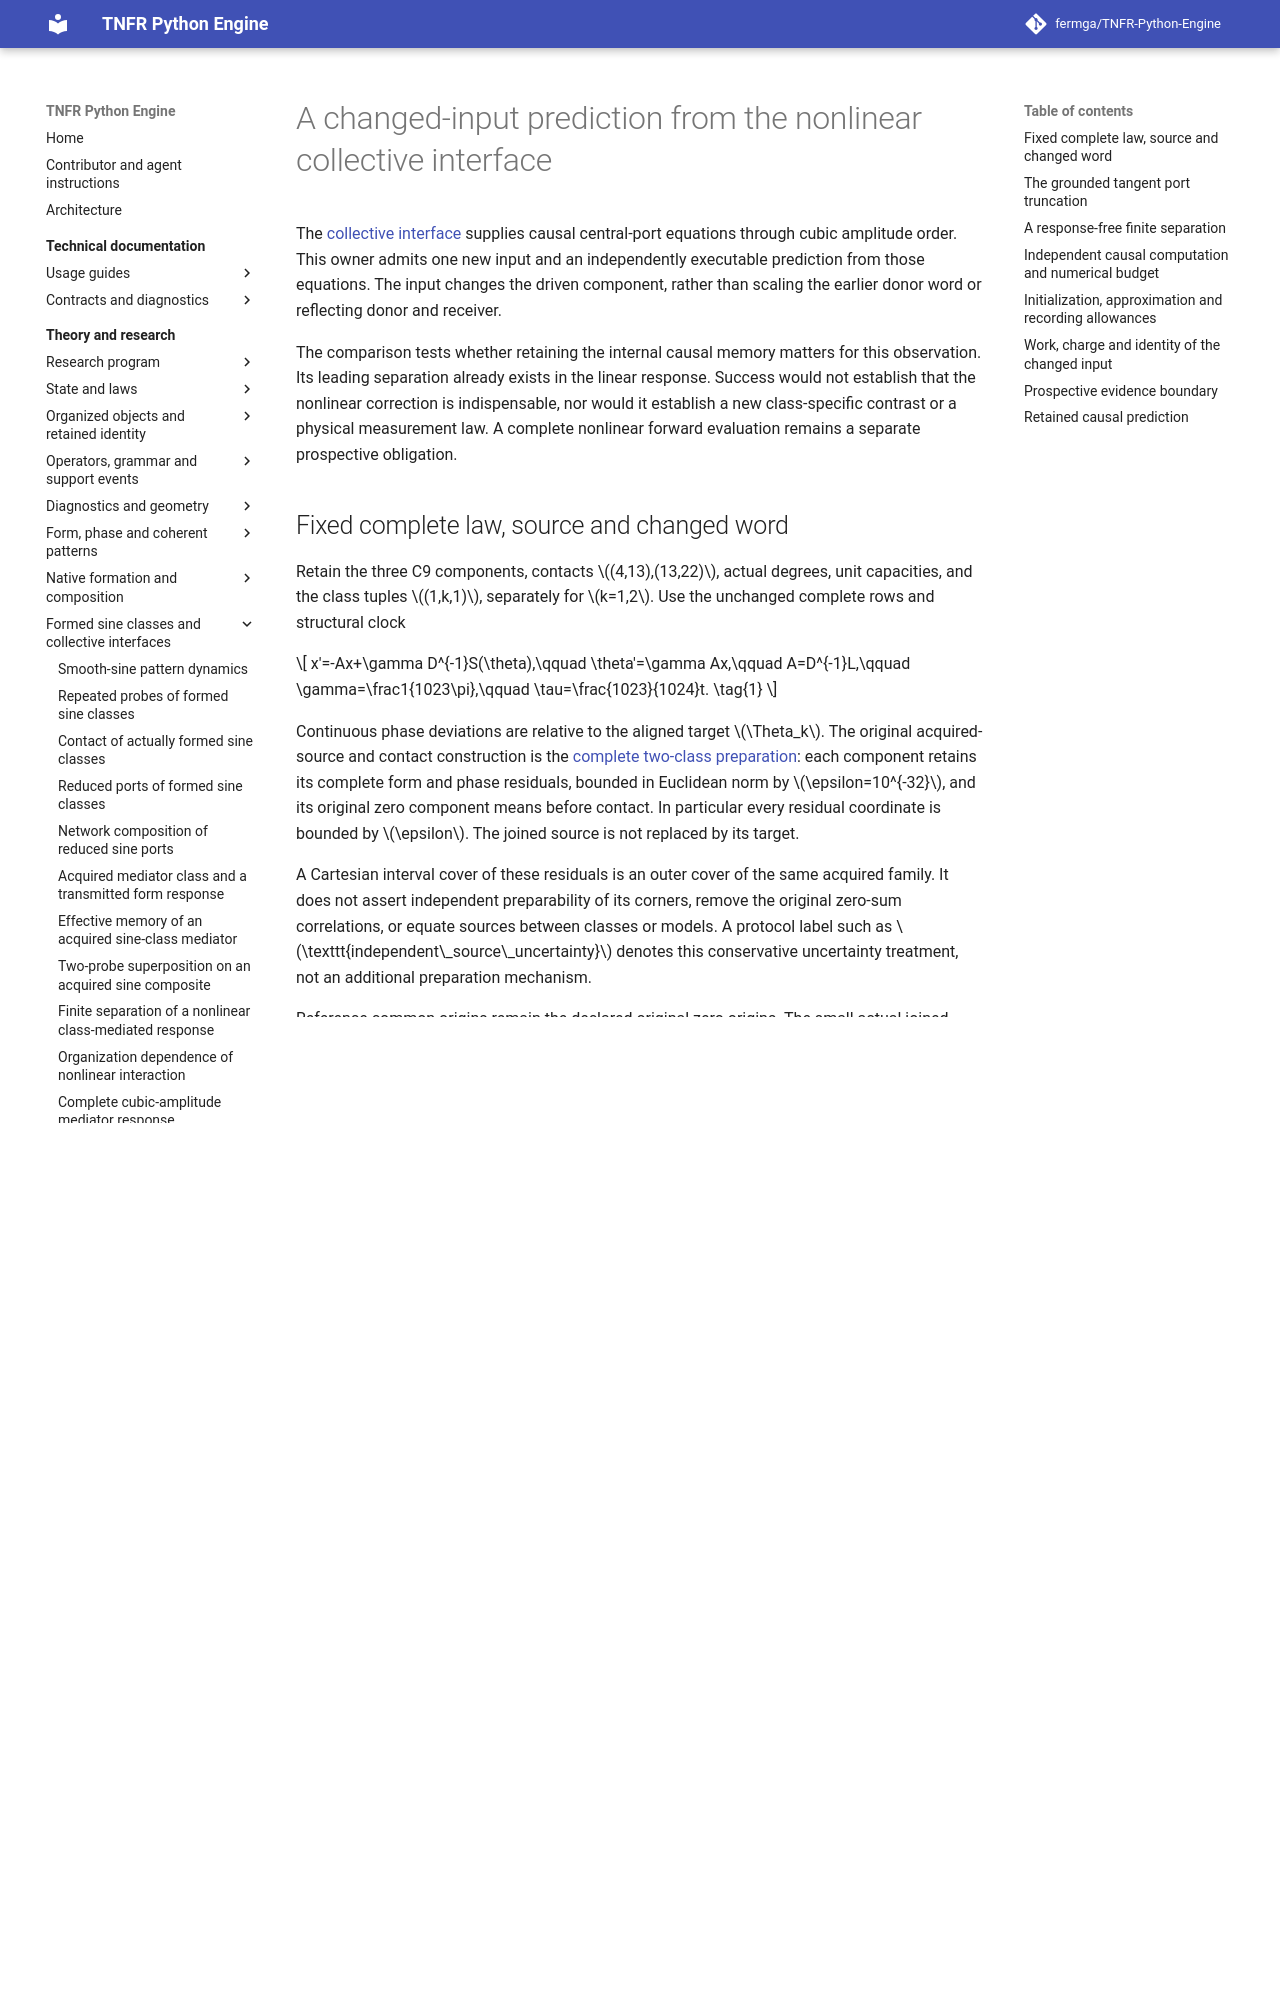

repository: fermga/TNFR-Python-Engine · page: theory/nodal/SINE_CLASS_CHANGED_INPUT_PREDICTION/index.html · generator: mkdocs

# A changed-input prediction from the nonlinear collective interface

<a id="sine-class-changed-input-prediction"></a>

The [collective interface](SINE_CLASS_COLLECTIVE_INTERFACE.md) supplies
causal central-port equations through cubic amplitude order. This owner
admits one new input and an independently executable prediction from those
equations. The input changes the driven component, rather than scaling
the earlier donor word or reflecting donor and receiver.

The comparison tests whether retaining the internal causal memory matters
for this observation. Its leading separation already exists in the linear
response. Success would not establish that the nonlinear correction is
indispensable, nor would it establish a new class-specific contrast or a
physical measurement law. A complete nonlinear forward evaluation remains
a separate prospective obligation.

<a id="sine-changed-input-complete-protocol"></a>
## Fixed complete law, source and changed word

Retain the three C9 components, contacts \((4,13),(13,22)\), actual degrees,
unit capacities, and the class tuples \((1,k,1)\), separately for \(k=1,2\).
Use the unchanged complete rows and structural clock
\[
 x'=-Ax+\gamma D^{-1}S(\theta),\qquad
 \theta'=\gamma Ax,\qquad
 A=D^{-1}L,\qquad \gamma=\frac1{1023\pi},\qquad
 \tau=\frac{1023}{1024}t.
 \tag{1}
\]
Continuous phase deviations are relative to the aligned target
\(\Theta_k\). The original acquired-source and contact construction is the
[complete two-class preparation](SINE_CLASS_NONLINEAR_ORGANIZATION.md#sine-nonlinear-organization-source):
each component retains its complete form and phase residuals, bounded in
Euclidean norm by \(\epsilon=10^{-32}\), and its original zero component
means before contact. In particular every residual coordinate is bounded
by \(\epsilon\). The joined source is not replaced by its target.

A Cartesian interval cover of these residuals is an outer cover of the
same acquired family. It does not assert independent preparability of
its corners, remove the original zero-sum correlations, or equate
sources between classes or models. A protocol label such as
\(\texttt{independent\_source\_uncertainty}\) denotes this conservative
uncertainty treatment, not an additional preparation mechanism.

Reference common origins remain the declared original zero origins.
The small actual joined weighted means are part of the source uncertainty;
degree-centering this first source is not assumed to preserve its
maximum-coordinate bound. The source at \(0^-\) precedes the impulse.
Contact is followed by the same prescribed event in each class:
\[
 x(0^+)=x(0^-)+q e_{13},\qquad
 \theta(0^+)=\theta(0^-),\qquad
 q=\frac7{10000},\qquad H=1.
 \tag{2}
\]
There are no further impulses or resets. The total central-input variation
is \(q<7/5000\), and the horizon lies in the interface domain.

The observable is one endpoint form value
\[
             r_k=x_{13}(H)
 \tag{3}
\]
in the declared common origin. No baseline is subtracted, and no phase
derivative or unobserved hidden coordinate is measured. Each model's
recording error has magnitude at most
\[
                       \delta=10^{-8}.
 \tag{4}
\]
The two classes are checked separately. A difference between their
predictions is not a stopping requirement.

<a id="sine-changed-input-memory-loss-comparator"></a>
## The grounded tangent port truncation

Retain the six central deviations \(v=(x_4,x_{13},x_{22},
y_4,y_{13},y_{22})\). Partition the full tangent generator as in the
[interface kernel owner](SINE_CLASS_COLLECTIVE_INTERFACE.md#sine-collective-interface-kernels),
\[
 J_k=\begin{pmatrix}E_k&B_k\\C_k^{hv}&M_k\end{pmatrix}.
 \tag{5}
\]
The declared memory-loss comparator is the six-coordinate law
\[
       v'=E_kv,\qquad
       v(0^+)=v(0^-)+(0,q,0,0,0,0).
 \tag{6}
\]
Its own initial visible residual coordinates are bounded by \(\epsilon\).
Its reference origins are supplied and retained externally. The omitted
hidden deviations are grounded at zero: both the convolution and the
hidden-initialization source are absent.

Equation (6) is called the **grounded tangent port truncation**. It is not
the stationary Schur comparator and not a full-state evolution with its
hidden state retained. Its class-dependent instantaneous block \(E_k\)
is rebuilt from the same target and actual degrees. No newly normalized
three-node graph or fitted coupling is supplied.

The complete source, charge, work and identity claims of (1) are not
transferred to (6). In particular \(E_k\) does not annihilate a uniform
port vector when the corresponding hidden values are grounded. It would
be incorrect to evolve accumulated common origins with (6). The present
protocol uses the original zero origins and one window.

<a id="sine-changed-input-prior-memory-gap"></a>
